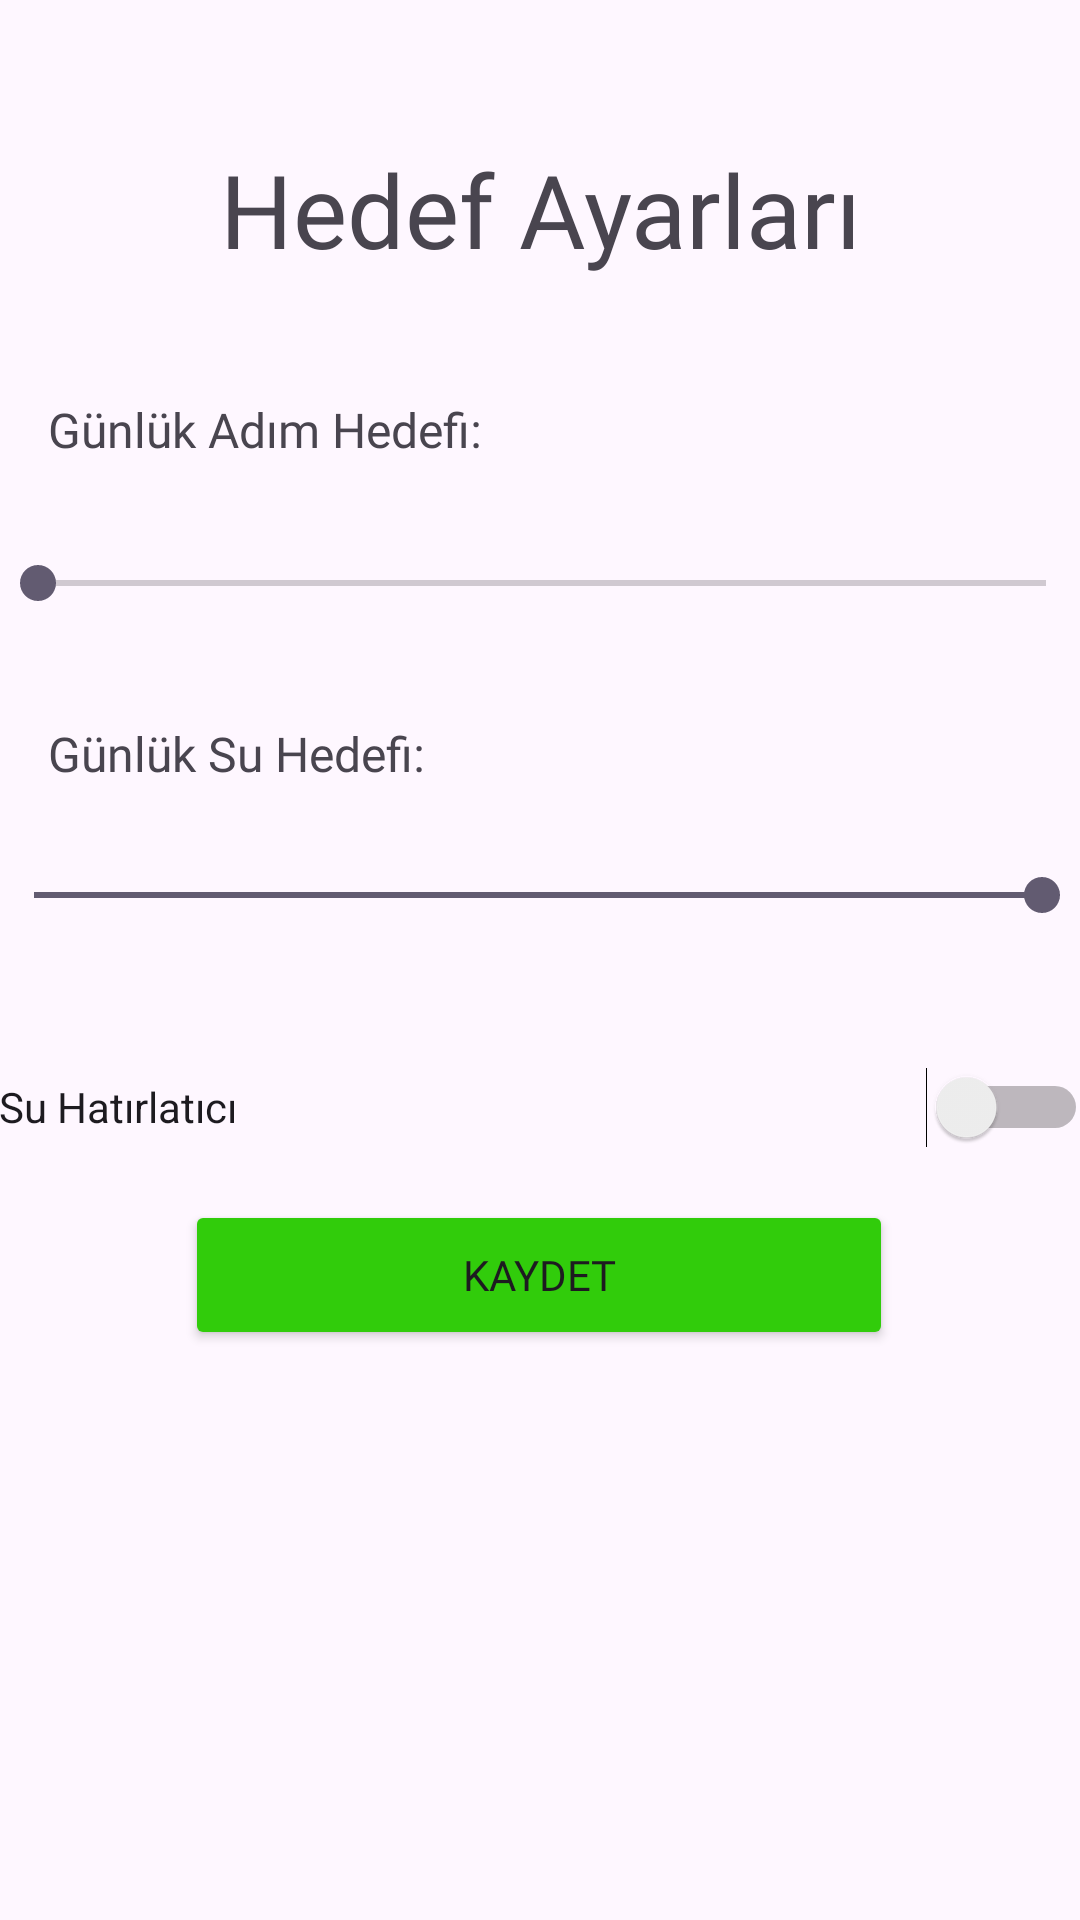

This screen was rendered from an Android layout file. Write that file and the resources it references.
<!-- AndroidManifest.xml: application theme Theme.FitOl -->
<!-- res/layout/activity_hedef.xml -->
<?xml version="1.0" encoding="utf-8"?>
<androidx.constraintlayout.widget.ConstraintLayout xmlns:android="http://schemas.android.com/apk/res/android"
    xmlns:app="http://schemas.android.com/apk/res-auto"
    xmlns:tools="http://schemas.android.com/tools"
    android:id="@+id/main"
    android:layout_width="match_parent"
    android:layout_height="match_parent"
    tools:context="com.fitol.fitol.HedefActivity">

    <Switch
        android:id="@+id/switchSuHatirlatici"
        android:layout_width="363dp"
        android:layout_height="30dp"
        android:layout_marginTop="27dp"
        android:text="Su Hatırlatıcı"
        app:layout_constraintEnd_toEndOf="parent"
        app:layout_constraintHorizontal_bias="0.333"
        app:layout_constraintStart_toStartOf="parent"
        app:layout_constraintTop_toBottomOf="@+id/seekBar2" />

    <TextView
        android:id="@+id/textProgress"
        android:layout_width="93dp"
        android:layout_height="23dp"
        android:layout_marginStart="10dp"
        android:layout_marginTop="36dp"
        android:textSize="20sp"
        app:layout_constraintStart_toEndOf="@+id/textView19"
        app:layout_constraintTop_toBottomOf="@+id/textView15" />

    <SeekBar
        android:id="@+id/seekBar2"
        android:layout_width="368dp"
        android:layout_height="57dp"
        android:layout_marginTop="116dp"
        android:max="5"
        android:progress="10"
        app:layout_constraintEnd_toEndOf="parent"
        app:layout_constraintHorizontal_bias="0.627"
        app:layout_constraintStart_toStartOf="parent"
        app:layout_constraintTop_toBottomOf="@+id/textView19" />

    <TextView
        android:id="@+id/textView20"
        android:layout_width="wrap_content"
        android:layout_height="wrap_content"
        android:layout_marginStart="16dp"
        android:layout_marginTop="148dp"
        android:fontFamily="@font/alfa_slab_one"
        android:text="Günlük Su Hedefi:"
        android:textSize="16sp"
        app:layout_constraintStart_toStartOf="parent"
        app:layout_constraintTop_toBottomOf="@+id/textView15" />

    <TextView
        android:id="@+id/textView15"
        android:layout_width="wrap_content"
        android:layout_height="wrap_content"
        android:layout_marginStart="8dp"
        android:layout_marginTop="47dp"
        android:layout_marginEnd="8dp"
        android:fontFamily="@font/alfa_slab_one"
        android:text="Hedef Ayarları"
        android:textSize="34sp"
        app:layout_constraintEnd_toEndOf="parent"
        app:layout_constraintStart_toStartOf="parent"
        app:layout_constraintTop_toTopOf="parent" />

    <SeekBar
        android:id="@+id/seekBar"
        android:layout_width="368dp"
        android:layout_height="57dp"
        android:layout_marginTop="12dp"
        android:max="50000"
        android:progress="10"
        app:layout_constraintEnd_toEndOf="parent"
        app:layout_constraintHorizontal_bias="0.488"
        app:layout_constraintStart_toStartOf="parent"
        app:layout_constraintTop_toBottomOf="@+id/textView19" />

    <TextView
        android:id="@+id/textView19"
        android:layout_width="wrap_content"
        android:layout_height="wrap_content"
        android:layout_marginStart="16dp"
        android:layout_marginTop="40dp"
        android:fontFamily="@font/alfa_slab_one"
        android:text="Günlük Adım Hedefi:"
        android:textSize="16sp"
        app:layout_constraintStart_toStartOf="parent"
        app:layout_constraintTop_toBottomOf="@+id/textView15" />

    <TextView
        android:id="@+id/textProgress2"
        android:layout_width="86dp"
        android:layout_height="25dp"
        android:layout_marginStart="4dp"
        android:layout_marginTop="13dp"
        android:textSize="20sp"
        app:layout_constraintStart_toEndOf="@+id/textView20"
        app:layout_constraintTop_toBottomOf="@+id/seekBar" />

    <Button
        android:id="@+id/button6"
        android:layout_width="236dp"
        android:layout_height="50dp"
        android:layout_marginTop="73dp"
        android:backgroundTint="#31CC0B"
        android:fontFamily="@font/alfa_slab_one"
        android:text="Kaydet"
        app:layout_constraintEnd_toEndOf="parent"
        app:layout_constraintHorizontal_bias="0.498"
        app:layout_constraintStart_toStartOf="parent"
        app:layout_constraintTop_toBottomOf="@+id/seekBar2" />


</androidx.constraintlayout.widget.ConstraintLayout>
<!-- resources referenced by this layout -->
<resources>
  <style name="Theme.FitOl" parent="Base.Theme.FitOl" />
  <style name="Base.Theme.FitOl" parent="Theme.Material3.DayNight.NoActionBar">
          
           <item name="colorPrimary">@color/green</item>
          <item name="colorPrimaryVariant">@color/green</item>
          <item name="android:statusBarColor">@color/green</item>
      </style>
  <color name="green">#a8bfab</color>
</resources>
